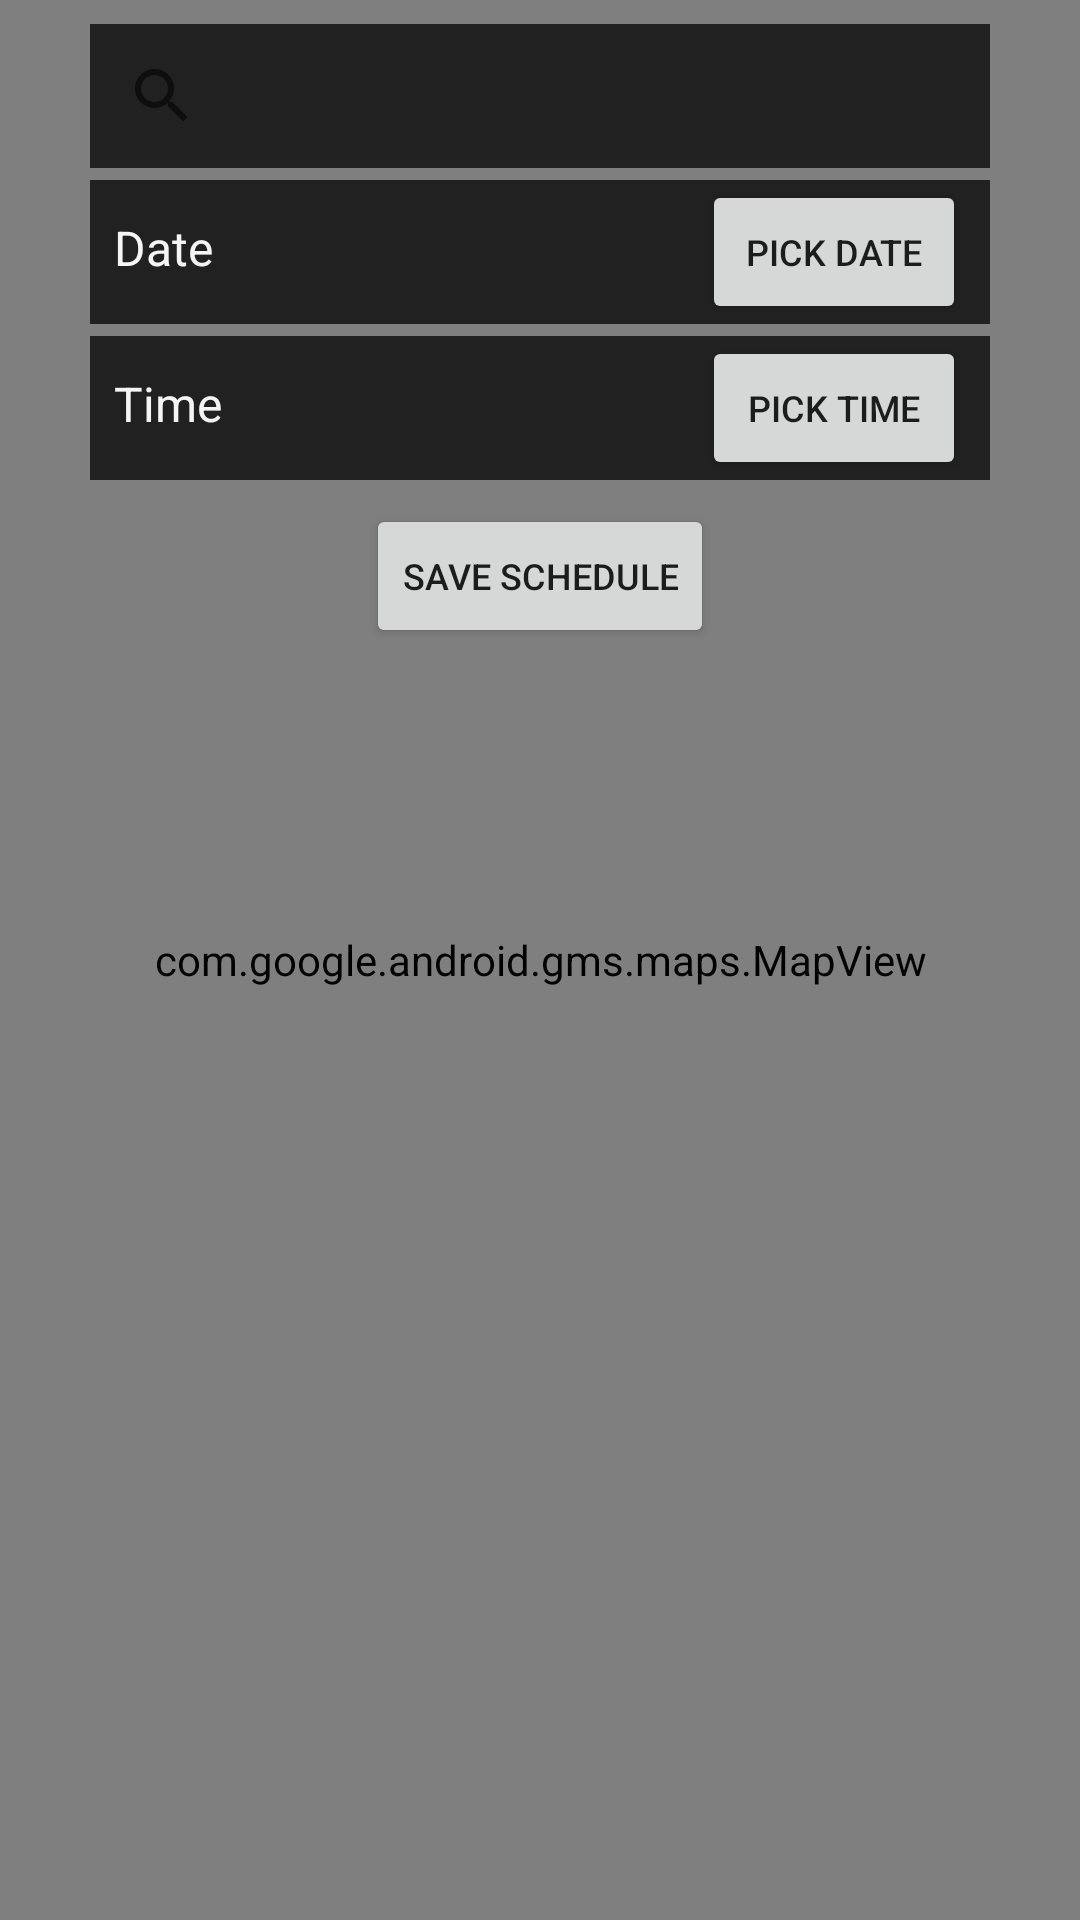

Android layout source for this screen:
<!-- AndroidManifest.xml: application theme AppTheme -->
<!-- res/layout/activity_shedule.xml -->
<?xml version="1.0" encoding="utf-8"?>
<LinearLayout xmlns:android="http://schemas.android.com/apk/res/android"
    xmlns:app="http://schemas.android.com/apk/res-auto"
    xmlns:tools="http://schemas.android.com/tools"
    android:layout_width="match_parent"
    android:layout_height="match_parent"
    tools:context=".ScheduleActivity"
    android:orientation="vertical"
    android:background="?attr/backgroundColor">

    <FrameLayout
        android:layout_width="match_parent"
        android:layout_height="match_parent"
        android:layout_weight="1">


        <com.google.android.gms.maps.MapView
            android:id="@+id/mapView"
            android:layout_width="match_parent"
            android:layout_height="match_parent"
            />

        <LinearLayout
            android:layout_width="wrap_content"
            android:layout_height="wrap_content"
            android:orientation="vertical"
            android:layout_gravity="center_horizontal">


            <SearchView
                android:id="@+id/searchView"
                android:layout_width="match_parent"
                android:layout_height="match_parent"
                android:layout_marginTop="8dp"
                android:background="?attr/textHighlightColor"/>

            <LinearLayout
                android:layout_width="300dp"
                android:layout_height="wrap_content"
                android:orientation="horizontal"
                android:layout_marginTop="4dp"
                android:background="?attr/textHighlightColor">

                <TextView

                    android:id="@+id/textViewDate"
                    android:layout_width="match_parent"
                    android:layout_height="wrap_content"
                    android:layout_weight="1"
                    android:text="Date"
                    android:textSize="16sp"
                    android:layout_marginStart="8dp"
                    android:textColor="?attr/textPrimaryColor"/>

                <Button
                    android:id="@+id/buttonDatePicker"
                    android:layout_width="wrap_content"
                    android:layout_height="wrap_content"
                    android:layout_marginEnd="8dp"
                    android:text="Pick Date"
                    android:textSize="12sp"/>

            </LinearLayout>

            <LinearLayout
                android:layout_width="300dp"
                android:layout_height="wrap_content"
                android:orientation="horizontal"
                android:layout_marginTop="4dp"
                android:background="?attr/textHighlightColor">

                <TextView
                    android:id="@+id/textViewTime"
                    android:layout_width="wrap_content"
                    android:layout_height="wrap_content"
                    android:layout_weight="1"
                    android:text="Time"
                    android:textSize="16sp"
                    android:layout_marginStart="8dp"
                    android:textColor="?attr/textPrimaryColor"/>

                <Button
                    android:id="@+id/buttonTimePicker"
                    android:layout_width="wrap_content"
                    android:layout_height="wrap_content"
                    android:layout_marginEnd="8dp"
                    android:text="Pick Time"
                    android:textSize="12sp"/>

            </LinearLayout>

            <Button
                android:id="@+id/buttonSave"
                android:layout_width="wrap_content"
                android:layout_height="wrap_content"
                android:text="Save Schedule"
                android:layout_marginTop="8dp"
                android:textSize="12sp"
                android:layout_gravity="center_horizontal"/>


        </LinearLayout>


    </FrameLayout>


</LinearLayout>
<!-- resources referenced by this layout -->
<resources>
  <style name="AppTheme" parent="Theme.AppCompat.Light.DarkActionBar">
          
          <item name="colorPrimary">@color/colorGrey900</item>
          <item name="colorPrimaryDark">@color/colorBlack</item>
          <item name="colorAccent">@color/colorAccent</item>
          <item name="backgroundColor">@color/colorGrey800</item>
          <item name="textPrimaryColor">@color/colorGrey100</item>
          <item name="textSecondaryColor">@color/colorGrey500</item>
          <item name="textGreenColor">@color/green</item>
          <item name="textHighlightColor">@color/colorGrey900</item>
          <item name="dividerColor">@color/colorGrey900</item>
  
  
      </style>
  <color name="colorGrey900">#212121</color>
  <color name="colorBlack">#000000</color>
  <color name="colorAccent">#FF4081</color>
  <color name="colorGrey800">#424242</color>
  <color name="colorGrey100">#F5F5F5</color>
  <color name="colorGrey500">#BDBDBD</color>
  <color name="green">#00ff33</color>
</resources>
